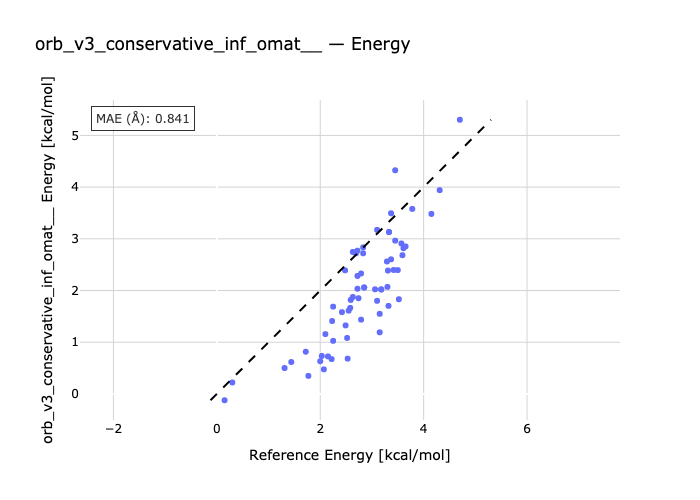

The data file committed next to this chart (first rows):
species, reference, predicted
B1-B2, 0.15, -0.1221
B1-B3, 0.3, 0.222
B4-B1, 1.31, 0.5011
B5-B1, 1.44, 0.6174
B6-B1, 1.72, 0.8162
B7-B1, 2.07, 0.4757
B8-B1, 1.77, 0.3491
B1-B9, 2.25, 1.027
B1-B10, 2.03, 0.7344
B1-B11, 2.1, 1.157
B12-B1, 2.0, 0.6323
B1-B13, 2.15, 0.7258
B14-B1, 2.22, 0.6737
B15-B1, 2.42, 1.582
B16-B1, 2.23, 1.411
B17-B1, 2.25, 1.688
B1-B18, 2.58, 1.665
B1-B19, 2.59, 1.818
B1-B20, 2.63, 2.746
B1-B21, 2.48, 2.39
B1-B22, 2.74, 1.851
B23-B1, 2.55, 1.611
B24-B1, 2.53, 0.6826
B25-B1, 2.72, 2.282
B26-B1, 2.69, 2.718
B27-B1, 2.49, 1.325
B1-B28, 2.72, 2.035
B1-B29, 2.83, 2.836
B30-B1, 2.85, 2.059
B1-B31, 2.85, 2.059
B1-B32, 2.52, 1.083
B1-B33, 2.63, 1.875
B34-B1, 3.1, 3.173
B35-B1, 2.72, 2.77
B36-B1, 2.83, 2.72
B37-B1, 2.79, 2.329
B38-B1, 2.79, 1.437
B1-B39, 3.06, 2.023
B1-B40, 3.1, 1.801
B41-B1, 3.3, 2.07
B1-B42, 3.15, 1.192
B1-B43, 3.29, 2.562
B44-B1, 3.59, 2.683
B45-B1, 3.18, 2.021
B46-B1, 3.18, 2.021
B47-B1, 3.37, 3.494
B1-B48, 3.45, 4.326
B49-B1, 3.33, 3.131
B50-B1, 3.33, 3.131
B51-B1, 3.37, 2.603
B52-B1, 3.61, 2.819
B53-B1, 3.42, 2.398
B1-B54, 3.15, 1.549
B1-B55, 3.31, 2.386
B56-B1, 3.45, 2.965
B1-B57, 3.32, 1.703
B58-B1, 3.57, 2.91
B59-B1, 3.52, 1.831
B60-B1, 3.5, 2.395
B61-B1, 3.65, 2.853
... 4 more rows
